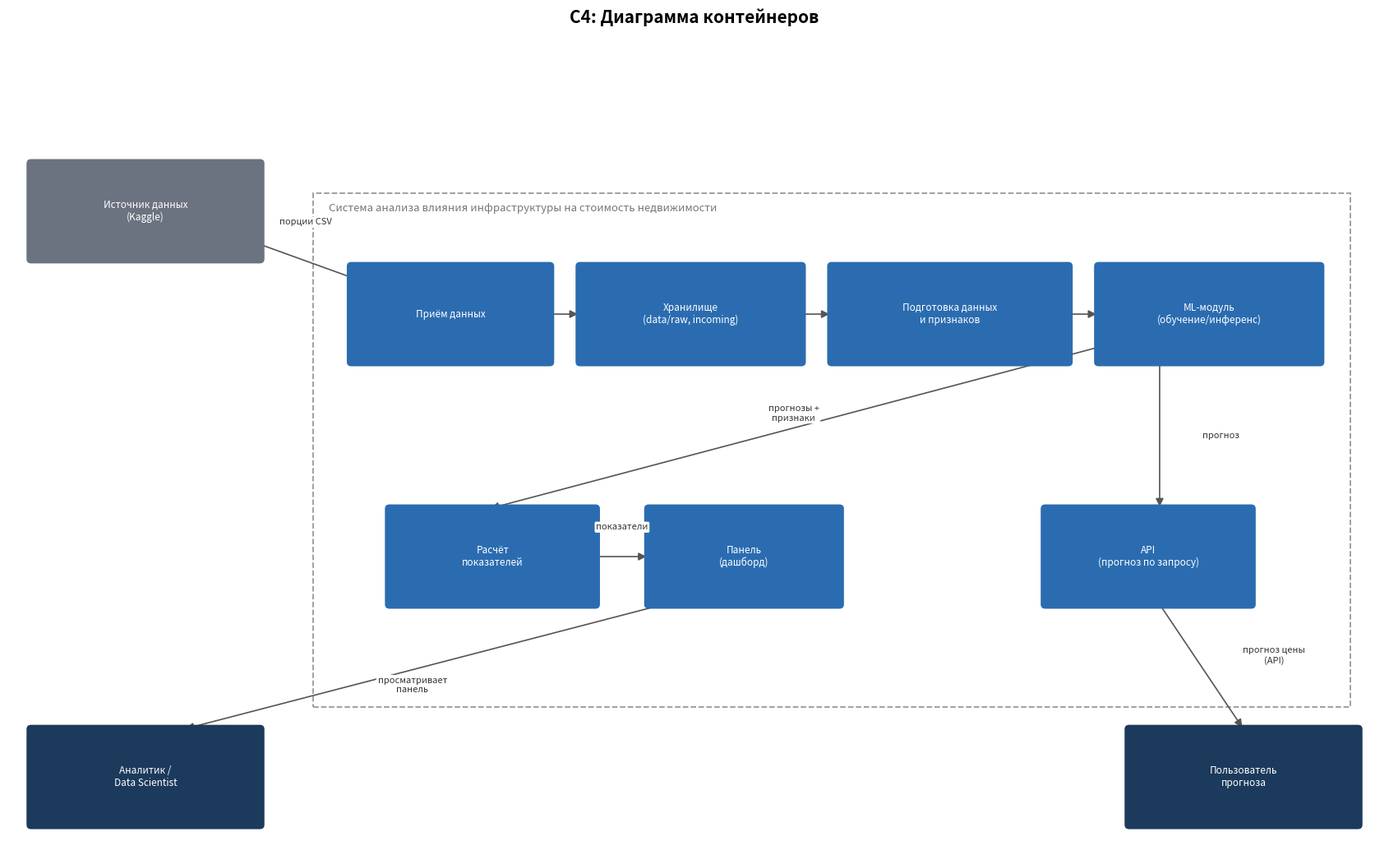

Reproduce this figure in Python. (Note: this script raises an exception after producing the figure.)
import matplotlib
matplotlib.use('Agg')
import matplotlib.pyplot as plt
from matplotlib.patches import FancyBboxPatch, FancyArrowPatch, Rectangle

fig, ax = plt.subplots(figsize=(17, 10.5))
ax.set_xlim(0, 18); ax.set_ylim(0, 11)
ax.axis('off')
ax.set_title('C4: Диаграмма контейнеров', fontsize=15, weight='bold', pad=14)

def box(x, y, w, h, text, color, text_color='white', fontsize=9):
    b = FancyBboxPatch((x, y), w, h, boxstyle="round,pad=0.06",
                        linewidth=0, facecolor=color, zorder=3)
    ax.add_patch(b)
    ax.text(x + w/2, y + h/2, text, ha='center', va='center',
             color=text_color, fontsize=fontsize, zorder=4)

def arrow(x1, y1, x2, y2, label, lx, ly, fontsize=8):
    a = FancyArrowPatch((x1, y1), (x2, y2), arrowstyle='-|>',
                          mutation_scale=14, color='#555555', linewidth=1.2, zorder=2)
    ax.add_patch(a)
    if label:
        ax.text(lx, ly, label, ha='center', va='center', fontsize=fontsize,
                 color='#333333', zorder=5,
                 bbox=dict(boxstyle='round,pad=0.15', fc='white', ec='none'))

# граница системы
boundary = Rectangle((4.0, 1.9), 13.6, 7.0, fill=False, linestyle='--',
                       edgecolor='#999999', linewidth=1.3, zorder=1)
ax.add_patch(boundary)
ax.text(4.2, 8.65, 'Система анализа влияния инфраструктуры на стоимость недвижимости',
         fontsize=9.5, color='#777777', style='italic')

# внешние акторы
box(0.3, 8.0, 3.0, 1.3, 'Источник данных\n(Kaggle)', '#6b7280', fontsize=8.5)
box(0.3, 0.3, 3.0, 1.3, 'Аналитик /\nData Scientist', '#1b3a5c', fontsize=8.5)
box(14.7, 0.3, 3.0, 1.3, 'Пользователь\nпрогноза', '#1b3a5c', fontsize=8.5)

# контейнеры — верхний ряд (поток обработки)
box(4.5, 6.6, 2.6, 1.3, 'Приём данных', '#2b6cb0', fontsize=8.5)
box(7.5, 6.6, 2.9, 1.3, 'Хранилище\n(data/raw, incoming)', '#2b6cb0', fontsize=8.5)
box(10.8, 6.6, 3.1, 1.3, 'Подготовка данных\nи признаков', '#2b6cb0', fontsize=8.5)
box(14.3, 6.6, 2.9, 1.3, 'ML-модуль\n(обучение/инференс)', '#2b6cb0', fontsize=8.5)

# контейнеры — нижний ряд (выдача результатов)
box(5.0, 3.3, 2.7, 1.3, 'Расчёт\nпоказателей', '#2b6cb0', fontsize=8.5)
box(8.4, 3.3, 2.5, 1.3, 'Панель\n(дашборд)', '#2b6cb0', fontsize=8.5)
box(13.6, 3.3, 2.7, 1.3, 'API\n(прогноз по запросу)', '#2b6cb0', fontsize=8.5)

# связи — верхний ряд
arrow(3.3, 8.2, 4.9, 7.6, 'порции CSV', 3.9, 8.5)
arrow(7.1, 7.25, 7.5, 7.25, '', 7.3, 7.6)
arrow(10.4, 7.25, 10.8, 7.25, '', 10.6, 7.6)
arrow(13.9, 7.25, 14.3, 7.25, '', 14.1, 7.6)

# связи вниз, к нижнему ряду
arrow(15.1, 6.6, 15.1, 4.6, 'прогноз', 15.9, 5.6)
arrow(14.3, 6.8, 6.3, 4.6, 'прогнозы +\nпризнаки', 10.3, 5.9)

# связи — нижний ряд (исправлено)
arrow(7.7, 3.95, 8.4, 3.95, 'показатели', 8.05, 4.35)
arrow(8.6, 3.3, 2.3, 1.6, 'просматривает\nпанель', 5.3, 2.2)
arrow(15.1, 3.3, 16.2, 1.6, 'прогноз цены\n(API)', 16.6, 2.6)

plt.tight_layout()
plt.savefig('figures/c4_container.png', dpi=120, facecolor='white')
print("Сохранено: figures/c4_container.png")
